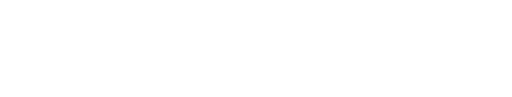
t = 0.00 s
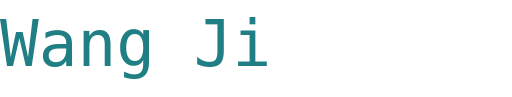
t = 0.72 s
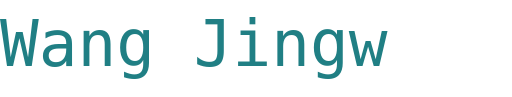
t = 1.08 s
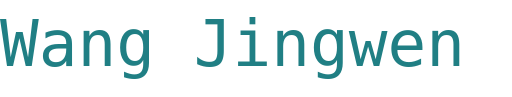
t = 1.67 s
t = 2.12 s: frame unchanged from t = 1.67 s, image omitted
t = 2.70 s: frame unchanged from t = 1.67 s, image omitted

The animated SVG that drew these frames (rendered in a browser with its animation timeline set to each time). Animation: 1 SMIL element (animate=1); one cycle of 2.70 s.

<!-- https://github.com/DenverCoder1/readme-typing-svg/ -->
<svg xmlns='http://www.w3.org/2000/svg'
    xmlns:xlink='http://www.w3.org/1999/xlink'
    viewBox='0 0 350 66'
    style='background-color: #00000000;'
    width='350px' height='66px'>


                            <path id='path0'>
                            <!-- Single line -->
                                <animate id='d0' attributeName='d' begin='0s'
                    dur='2700ms' fill='freeze'
                    values='m0,33 h0 ; m0,33 h350 ; m0,33 h350 ; m0,33 h350' keyTimes='0;0.53333333333333;0.86666666666667;1' />
                    </path>
    <text font-family='"monospace", monospace' fill='#207F84' font-size='44'
        dominant-baseline='middle'
        x='0%' text-anchor='start'
        letter-spacing='normal'>
        <textPath xlink:href='#path0'>
            Wang Jingwen
        </textPath>
    </text>
</svg>
